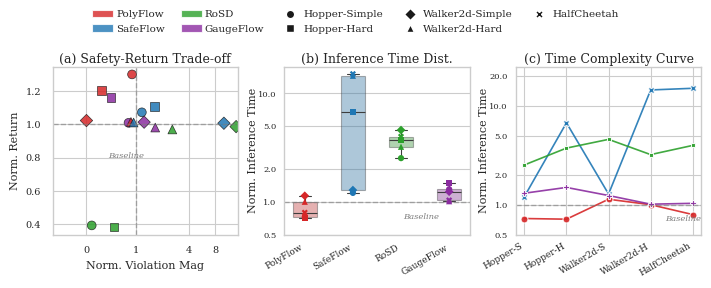

The matplotlib source for this figure:
import matplotlib.pyplot as plt
import seaborn as sns
import pandas as pd
import numpy as np
import matplotlib.ticker as ticker
from matplotlib.lines import Line2D
from matplotlib.patches import Patch

# ==========================================
# 1. 数据预处理
# ==========================================
def _preprocess_time_data(raw_data_time):
    plot_data = []
    methods_order = ['PolyFlow', 'SafeFlow', 'RoSD', 'GaugeFlow']
    tasks = list(raw_data_time.keys())
    for task in tasks:
        baseline_time = raw_data_time[task]['Flow']
        for method in methods_order:
            if method not in raw_data_time[task]: continue
            plot_data.append({
                'Method': method,
                'Task': task,
                'Normalized Time': raw_data_time[task][method] / baseline_time
            })
    return pd.DataFrame(plot_data)

def _preprocess_safety_data(raw_data_safety):
    plot_data = []
    methods_to_plot = ['PolyFlow', 'SafeFlow', 'RoSD', 'GaugeFlow']
    tasks = list(raw_data_safety.keys())
    EPSILON = 0.0008 
    for task in tasks:
        baseline_mag = raw_data_safety[task]['Flow'][0]
        baseline_ret = raw_data_safety[task]['Flow'][1]
        mag_denominator = max(baseline_mag, EPSILON)
        for method in methods_to_plot:
            if method not in raw_data_safety[task]: continue
            curr_mag = raw_data_safety[task][method][0]
            curr_ret = raw_data_safety[task][method][1]
            plot_data.append({
                'Method': method,
                'Task': task,
                'Normalized Violation Magnitude': curr_mag / mag_denominator,
                'Normalized Return': curr_ret / baseline_ret
            })
    return pd.DataFrame(plot_data)

# ==========================================
# 2. 样式定义
# ==========================================
PALETTE = {'PolyFlow': '#d62728', 'SafeFlow': '#1f77b4', 'RoSD': '#2ca02c', 'GaugeFlow': "#8b2ca0"}
MARKERS = {'Hopper-Simple': 'o', 'Hopper-Hard': 's', 'Walker2d-Simple': 'D', 'Walker2d-Hard': '^', 'HalfCheetah': 'X'}

def plot_icml_1x3(raw_data_time, raw_data_safety, save_path='icml_3_subplots.pdf'):
    # 设置全局字体
    sns.set(style="whitegrid", context="paper")
    plt.rcParams['font.family'] = 'serif'
    plt.rcParams['font.serif'] = ['Times New Roman', 'DejaVu Serif']
    
    # 初始化画布: 1行3列
    fig, axes = plt.subplots(1, 3, figsize=(7.2, 2.3))
    
    # 根据你提供的顺序：
    # axes[0]: Safety (左)
    # axes[1]: Boxplot (中)
    # axes[2]: Trend (右)
    ax_safe = axes[0]  
    ax_box = axes[1]   
    ax_line = axes[2]  

    df_time = _preprocess_time_data(raw_data_time)
    df_safety = _preprocess_safety_data(raw_data_safety)

    # =======================================================
    # Subplot 1 (Left): Safety Trade-off (Scatter)
    # =======================================================
    # 注意：根据你的变量分配，ax_safe现在是axes[0]
    sns.scatterplot(
        data=df_safety,
        x='Normalized Violation Magnitude',
        y='Normalized Return',
        hue='Method', style='Task',
        palette=PALETTE, markers=MARKERS,
        s=40, edgecolor='k', linewidth=0.5, alpha=0.85,
        ax=ax_safe, legend=False
    )

    ax_safe.set_xscale('symlog', linthresh=1.0, linscale=0.5)
    ax_safe.set_xticks([0, 1, 4, 8]) 
    ax_safe.get_xaxis().set_major_formatter(ticker.ScalarFormatter())
    # ax_safe.set_xlim(9.0, -0.2)
    # ax_safe.set_ylim(0.2, 1.25)

    ax_safe.axhline(y=1, color='gray', linestyle='--', linewidth=1.0, alpha=0.6)
    ax_safe.axvline(x=1, color='gray', linestyle='--', linewidth=1.0, alpha=0.6)
    
    # 【修改】标注 Baseline
    # 位置选择在 (1.1, 0.25) 附近，即 Return 较低、Violation 接近 1 的空白处
    ax_safe.text(0.8, 0.8, 'Baseline', color='gray', fontsize=6, fontstyle='italic', ha='center')

    ax_safe.set_xlabel(r"Norm. Violation Mag", fontsize=8)
    ax_safe.set_ylabel(r"Norm. Return", fontsize=8)
    # 调整标题为 (a), 假设放在最左边
    ax_safe.set_title("(a) Safety-Return Trade-off", fontsize=9, pad=3)
    ax_safe.tick_params(axis='both', labelsize=7)

    # =======================================================
    # Subplot 2 (Middle): Inference Speed Distribution (Boxplot)
    # =======================================================
    sns.boxplot(
        data=df_time, x='Method', y='Normalized Time',
        hue='Method', palette=PALETTE,
        dodge=False, width=0.5, linewidth=0.8,
        showfliers=False, boxprops={'alpha': 0.4},
        ax=ax_box
    )
    sns.scatterplot(
        data=df_time, x='Method', y='Normalized Time',
        style='Task', markers=MARKERS,
        hue='Method', palette=PALETTE,
        s=20, linewidth=0, 
        ax=ax_box, zorder=10, legend=False
    )
    
    ax_box.set_yscale('log')
    ax_box.axhline(y=1, color='gray', linestyle='--', linewidth=1.0, alpha=0.6)
    ax_box.text(2.8, 0.8, 'Baseline', fontsize=6, color='gray', fontstyle='italic', va='top', ha='right')
    
    ax_box.set_yticks([0.5, 1, 2, 5, 10])
    ax_box.get_yaxis().set_major_formatter(ticker.ScalarFormatter())
    ax_box.set_xlabel("")
    ax_box.set_xticklabels(['PolyFlow', 'SafeFlow', 'RoSD', 'GaugeFlow'], rotation=30, ha='right', fontsize=6.5)
    
    # 【修改】调小 labelpad, tick pad 和 fontsize
    ax_box.set_ylabel(r"Norm. Inference Time", fontsize=8, labelpad=0)
    ax_box.set_title("(b) Inference Time Dist.", fontsize=9, pad=3)
    # pad=1: 刻度数字离轴线更近; labelsize=6: 字体更小
    ax_box.tick_params(axis='y', labelsize=6, pad=1)
    ax_box.tick_params(axis='x', pad=1)

    # =======================================================
    # Subplot 3 (Right): Scalability Trend (Lineplot)
    # =======================================================
    task_order = ['Hopper-Simple', 'Hopper-Hard', 'Walker2d-Simple', 'Walker2d-Hard', 'HalfCheetah']
    df_time_trend = df_time.copy()
    df_time_trend['Task'] = pd.Categorical(df_time_trend['Task'], categories=task_order, ordered=True)
    
    sns.lineplot(
        data=df_time_trend, x='Task', y='Normalized Time',
        hue='Method', palette=PALETTE,
        style='Method', 
        markers=True, dashes=False,
        linewidth=1.2, markersize=5, alpha=0.9,
        ax=ax_line, legend=False
    )

    ax_line.set_yscale('log')
    ax_line.axhline(y=1, color='gray', linestyle='--', linewidth=1.0, alpha=0.6)
    
    # 【修改】标注 Baseline
    # 位置设在最后一个任务索引处，y=0.8 (Baseline下方)
    ax_line.text(4.2, 0.8, 'Baseline', fontsize=6, color='gray', fontstyle='italic', va='top', ha='right')
    
    ax_line.set_yticks([0.5, 1, 2, 5, 10, 20])
    ax_line.set_ylim(top=25)
    ax_line.get_yaxis().set_major_formatter(ticker.ScalarFormatter())
    
    ax_line.set_xlabel("")
    
    # 【修改】添加 Y Label 并调小 padding/font
    # 虽然和左图（中图）单位一样，但在多图并排时，有时候为了阅读方便也会加上
    # 这里使用简称 "Norm. Time" 以节省空间
    ax_line.set_ylabel("Norm. Inference Time", fontsize=8, labelpad=0)
    
    ax_line.set_title("(c) Time Complexity Curve", fontsize=9, pad=3)
    
    task_labels = ['Hopper-S', 'Hopper-H', 'Walker2d-S', 'Walker2d-H', 'HalfCheetah']
    ax_line.set_xticklabels(task_labels, rotation=30, ha='right', fontsize=6.5)
    ax_line.tick_params(axis='x', pad=0)
    
    # 【修改】调小 Y 轴刻度字体和距离
    ax_line.tick_params(axis='y', labelsize=6, pad=1)

    # =======================================================
    # 共享图例
    # =======================================================
    method_handles = [Patch(facecolor=PALETTE[m], edgecolor=None, label=m, alpha=0.8) for m in ['PolyFlow', 'SafeFlow', 'RoSD', 'GaugeFlow']]
    task_handles = [Line2D([0], [0], marker=MARKERS[t], color='w', label=t, markerfacecolor='k', markersize=6) for t in MARKERS.keys()]

    fig.legend(
        handles=method_handles + task_handles,
        loc='upper center',
        bbox_to_anchor=(0.5, 1.15), 
        ncol=5,                     
        fontsize=7.5,
        frameon=False,
        columnspacing=1.5,
        handletextpad=0.3,
        borderpad=0
    )

    plt.tight_layout()
    plt.subplots_adjust(top=0.88, wspace=0.25, bottom=0.15) 

    plt.savefig(save_path, dpi=300, bbox_inches='tight')
    plt.show()
    print(f"Combined 1x3 plot saved to {save_path}")
# ==========================================
# 运行
# ==========================================
if __name__ == "__main__":
    raw_data_time = {
        'Hopper-Simple':   {'Flow': 0.898, 'PolyFlow': 0.654, 'SafeFlow': 1.089, 'RoSD': 2.278, 'GaugeFlow': 1.179},
        'Hopper-Hard':     {'Flow': 0.898, 'PolyFlow': 0.644, 'SafeFlow': 6.084, 'RoSD': 3.374, 'GaugeFlow': 1.350},
        'Walker2d-Simple': {'Flow': 0.531, 'PolyFlow': 0.606, 'SafeFlow': 0.684, 'RoSD': 2.445, 'GaugeFlow': 0.661},
        'Walker2d-Hard':   {'Flow': 0.589, 'PolyFlow': 0.592, 'SafeFlow': 8.578, 'RoSD': 1.902, 'GaugeFlow': 0.599},
        'HalfCheetah':     {'Flow': 0.531, 'PolyFlow': 0.424, 'SafeFlow': 8.039, 'RoSD': 2.125, 'GaugeFlow': 0.551}
    }
    raw_data_safety = {
        'Hopper-Simple': {'Flow': [0.028, 2450], 'PolyFlow': [0.026, 3187], 'SafeFlow': [0.033, 2628], 'RoSD': [0.003, 961], 'GaugeFlow':[0.024, 2473]},
        'Hopper-Hard':   {'Flow': [0.456, 2450], 'PolyFlow': [0.137, 2949], 'SafeFlow': [0.751, 2712], 'RoSD': [0.256, 937],  'GaugeFlow':[0.228, 2851]},
        'Walker2d-Simple':{'Flow': [0.0, 5895],   'PolyFlow': [0.0, 6031],   'SafeFlow': [0.008, 5936], 'RoSD': [0.011, 5816], 'GaugeFlow':[0.001, 5974]},
        'Walker2d-Hard': {'Flow': [0.534, 5895], 'PolyFlow': [0.484, 5981], 'SafeFlow': [0.513, 5961], 'RoSD': [1.393, 5716], 'GaugeFlow':[0.892, 5783]},
    }
    plot_icml_1x3(raw_data_time, raw_data_safety, save_path='combined.png')
